Photos from the image-classification dataset "AppleBalanced" in the GitHub repository Kuroi042/Leaffliction. Its 3 classes are: apple black rot, apple rust, apple scab.

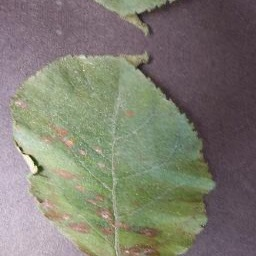
Label: apple rust

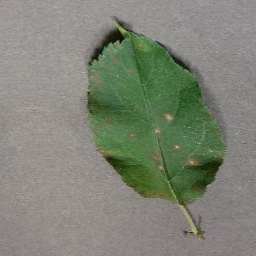
Label: apple rust

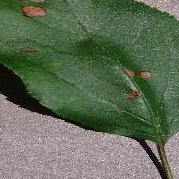
Label: apple black rot

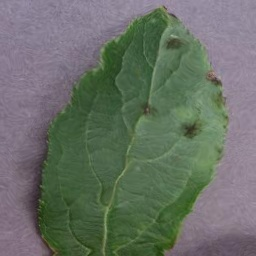
Label: apple scab

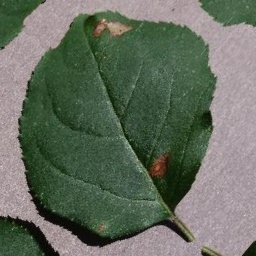
Label: apple black rot

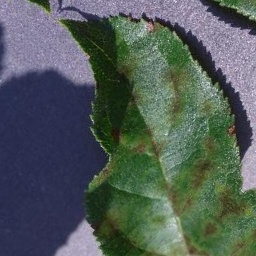
Label: apple scab
